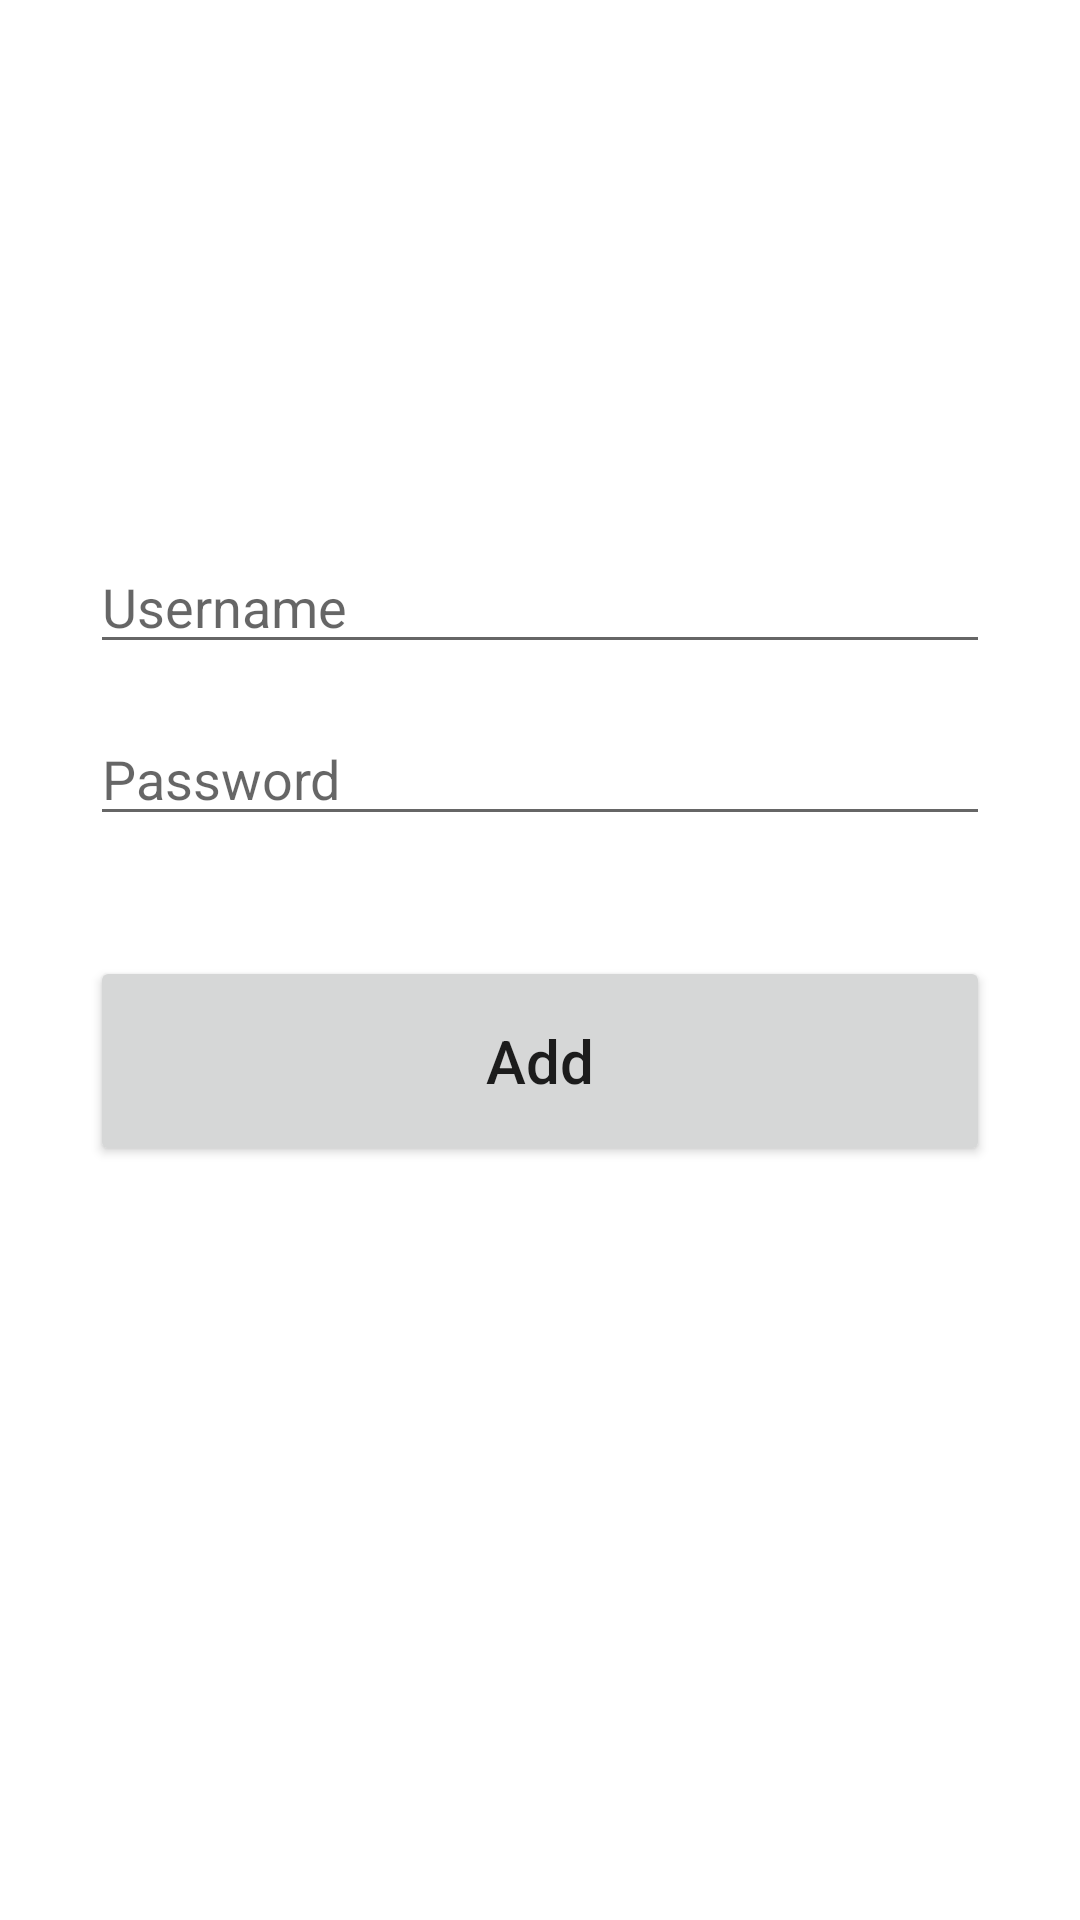

The Android layout XML behind this screen, and the referenced resources:
<!-- AndroidManifest.xml: application theme Theme.IMATA -->
<!-- res/layout/activity_add_user.xml -->
<?xml version="1.0" encoding="utf-8"?>
<androidx.constraintlayout.widget.ConstraintLayout
    xmlns:android="http://schemas.android.com/apk/res/android"
    xmlns:app="http://schemas.android.com/apk/res-auto"
    xmlns:tools="http://schemas.android.com/tools"
    android:layout_width="match_parent"
    android:layout_height="match_parent"
    tools:context=".AddUserActivity"
    android:padding="30dp">

    <EditText
        android:id="@+id/username_input"
        android:layout_width="match_parent"
        android:layout_height="wrap_content"
        android:layout_marginTop="150dp"
        android:ems="10"
        android:hint="@string/username"
        android:inputType="phone"
        app:layout_constraintEnd_toEndOf="parent"
        app:layout_constraintStart_toStartOf="parent"
        app:layout_constraintTop_toTopOf="parent" />

    <EditText
        android:id="@+id/password"
        android:layout_width="match_parent"
        android:layout_height="wrap_content"
        android:layout_marginTop="16dp"
        android:ems="10"
        android:hint="@string/password"
        android:inputType="textPassword"
        app:layout_constraintEnd_toEndOf="parent"
        app:layout_constraintStart_toStartOf="parent"
        app:layout_constraintTop_toBottomOf="@+id/username_input" />


    <Button
        android:id="@+id/user_button"
        android:layout_width="match_parent"
        android:layout_height="70dp"
        android:layout_marginTop="40dp"
        android:text="@string/add"
        android:textSize="20sp"
        android:textAllCaps="false"
        app:layout_constraintEnd_toEndOf="parent"
        app:layout_constraintStart_toStartOf="parent"
        app:layout_constraintTop_toBottomOf="@+id/password" />
</androidx.constraintlayout.widget.ConstraintLayout>
<!-- resources referenced by this layout -->
<resources>
  <string name="add">Add</string>
  <string name="password">Password</string>
  <string name="username">Username</string>
  <style name="Theme.IMATA" parent="Theme.MaterialComponents.DayNight.DarkActionBar">
          
          <item name="colorPrimary">@color/purple_500</item>
          <item name="colorPrimaryVariant">@color/purple_700</item>
          <item name="colorOnPrimary">@color/white</item>
          
          <item name="colorSecondary">@color/teal_200</item>
          <item name="colorSecondaryVariant">@color/teal_700</item>
          <item name="colorOnSecondary">@color/black</item>
          
          <item name="android:statusBarColor" tools:targetApi="l">?attr/colorPrimaryVariant</item>
          
      </style>
  <color name="purple_500">#11CFC5</color>
  <color name="purple_700">#FF3700B3</color>
  <color name="white">#FFFFFFFF</color>
  <color name="teal_200">#FF03DAC5</color>
  <color name="teal_700">#FF018786</color>
  <color name="black">#FF000000</color>
</resources>
